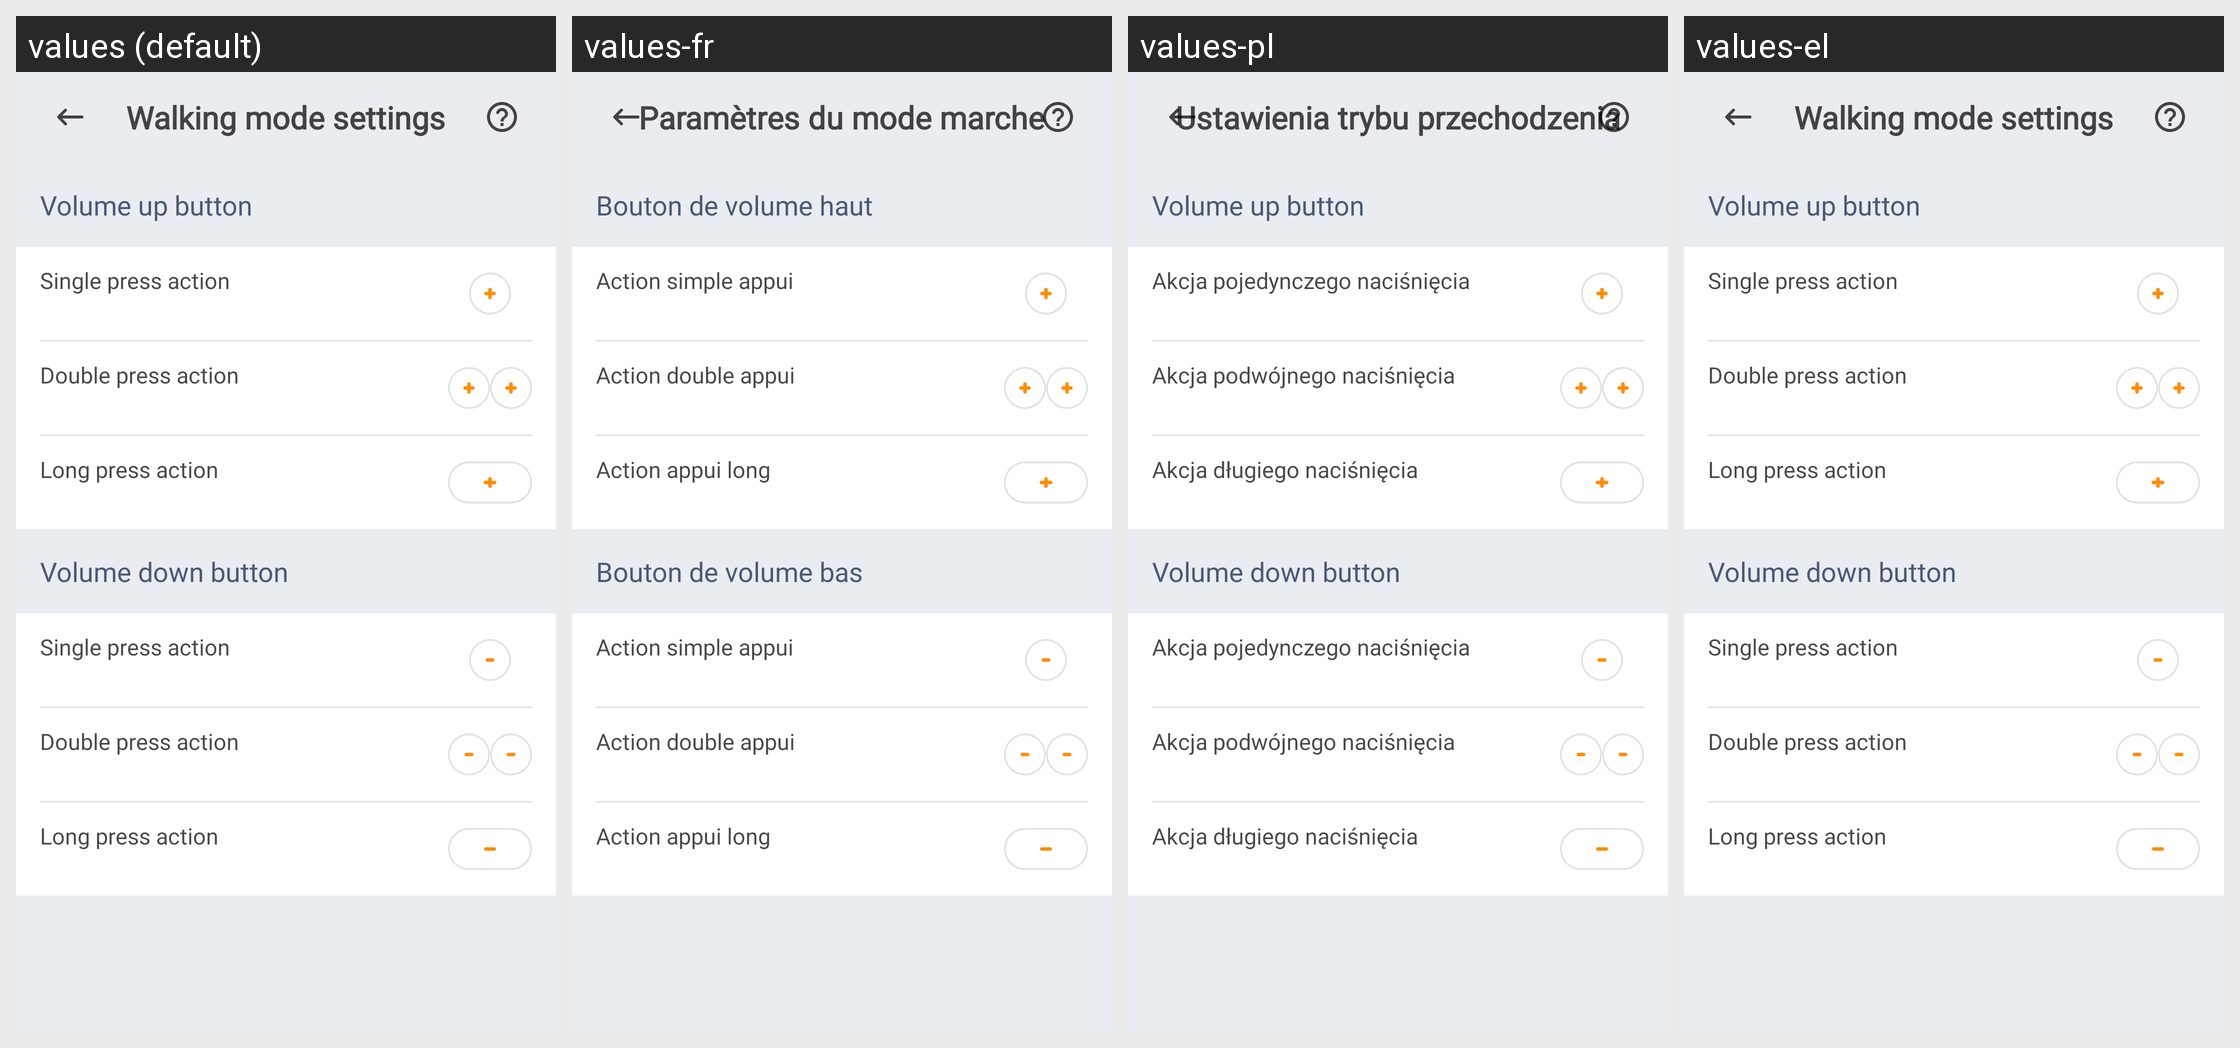

Locale-by-locale string values for the Android screen shown in this grid:
Android screen res/layout/fragment_walking_mode_settings.xml rendered under 4 locales, left to right: values (default), values-fr, values-pl, values-el. Device: Nexus 5 (rendered at 1080×1920; each locale shown at half size, 540×960, under a caption strip naming it); theme AppTheme.
Other locales in the repository, not shown: values-cs, values-de, values-es, values-eu, values-hi, values-in, values-it, values-ne, values-nl, values-pt-rBR, values-pt-rPT, values-ru, values-tr, values-uk, values-vi, values-zh-rCN.
Strings drawn on this screen, with the default value and each locale's value (text and hints the layout hard-codes, and strings that could not be matched under every locale, appear in the picture but are not listed):

screen_title_walking_mode_settings
  values: Walking mode settings
  values-fr: Paramètres du mode marche
  values-pl: Ustawienia trybu przechodzenia
  values-el: Walking mode settings

text_volume_up_button_section
  values: Volume up button
  values-fr: Bouton de volume haut
  values-pl: Volume up button
  values-el: Volume up button

text_single_press_title
  values: Single press action
  values-fr: Action simple appui
  values-pl: Akcja pojedynczego naciśnięcia
  values-el: Single press action

text_double_press_title
  values: Double press action
  values-fr: Action double appui
  values-pl: Akcja podwójnego naciśnięcia
  values-el: Double press action

text_long_press_title
  values: Long press action
  values-fr: Action appui long
  values-pl: Akcja długiego naciśnięcia
  values-el: Long press action

text_volume_down_button_section
  values: Volume down button
  values-fr: Bouton de volume bas
  values-pl: Volume down button
  values-el: Volume down button
